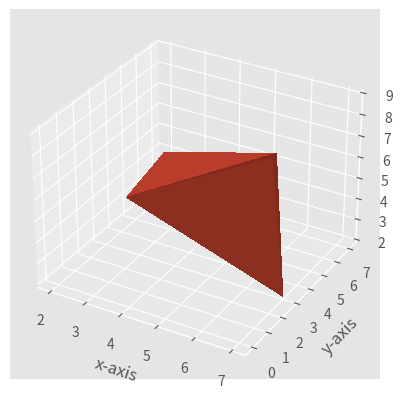

The matplotlib source for this figure:
from mpl_toolkits.mplot3d import axes3d
import matplotlib.pyplot as plt
from matplotlib import style
import numpy as np

# setting a custom style to use
style.use('ggplot')

# create a new figure for plotting
fig = plt.figure()

# create a new subplot on our figure
ax1 = fig.add_subplot(111, projection='3d')

# defining x, y, z co-ordinates
x = np.random.randint(0, 10, size=5)
y = np.random.randint(0, 10, size=5)
z = np.random.randint(0, 10, size=5)

# plotting the points on subplot
# ax1.plot_wireframe(x, y, z)
ax1.plot_trisurf(x, y, z, linewidth=0, antialiased=False)
# setting the labels
ax1.set_xlabel('x-axis')
ax1.set_ylabel('y-axis')
ax1.set_zlabel('z-axis')

plt.show()